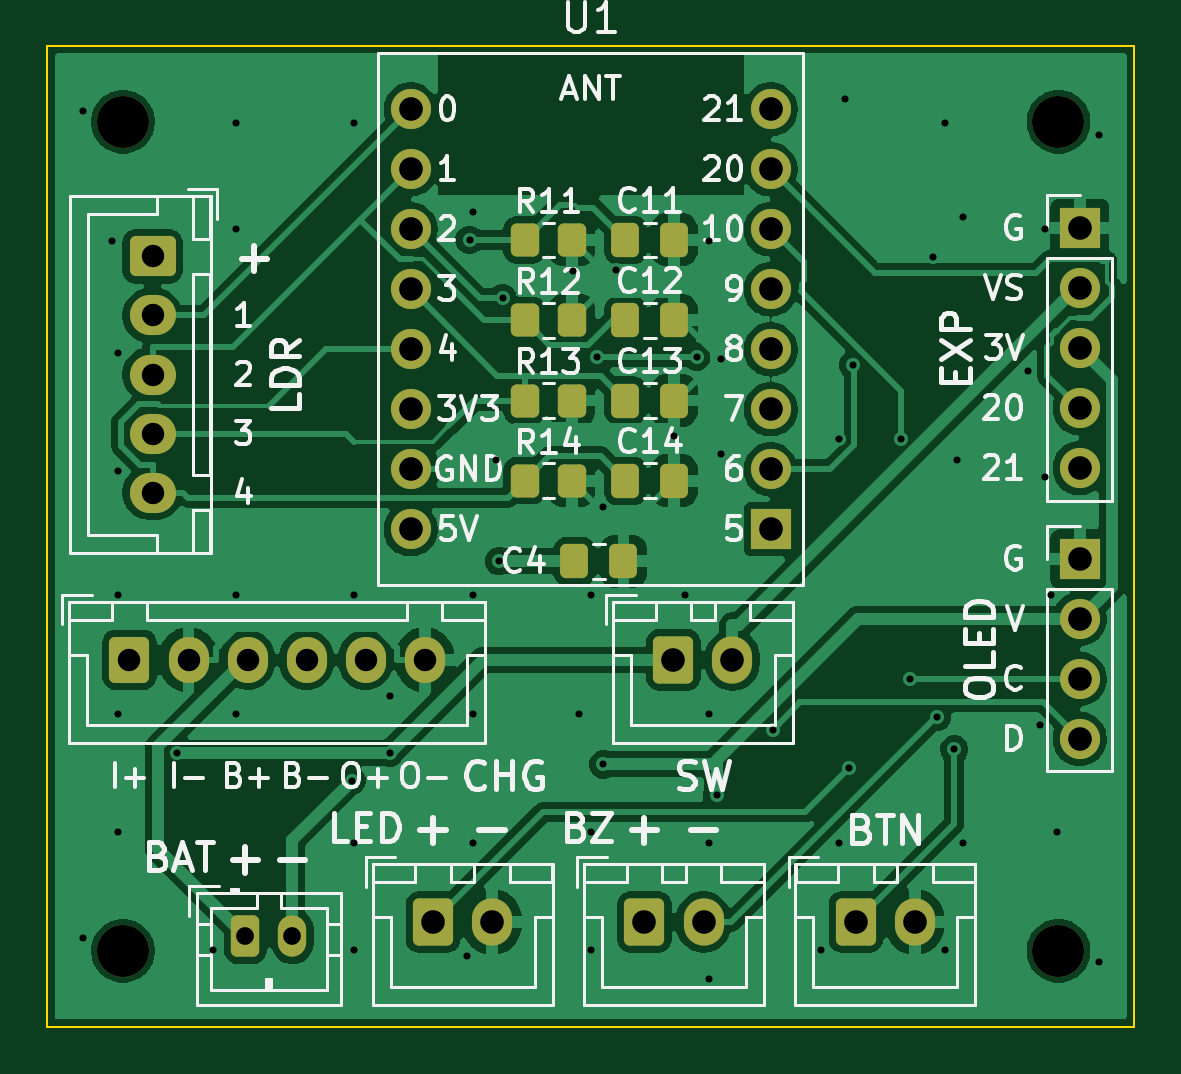
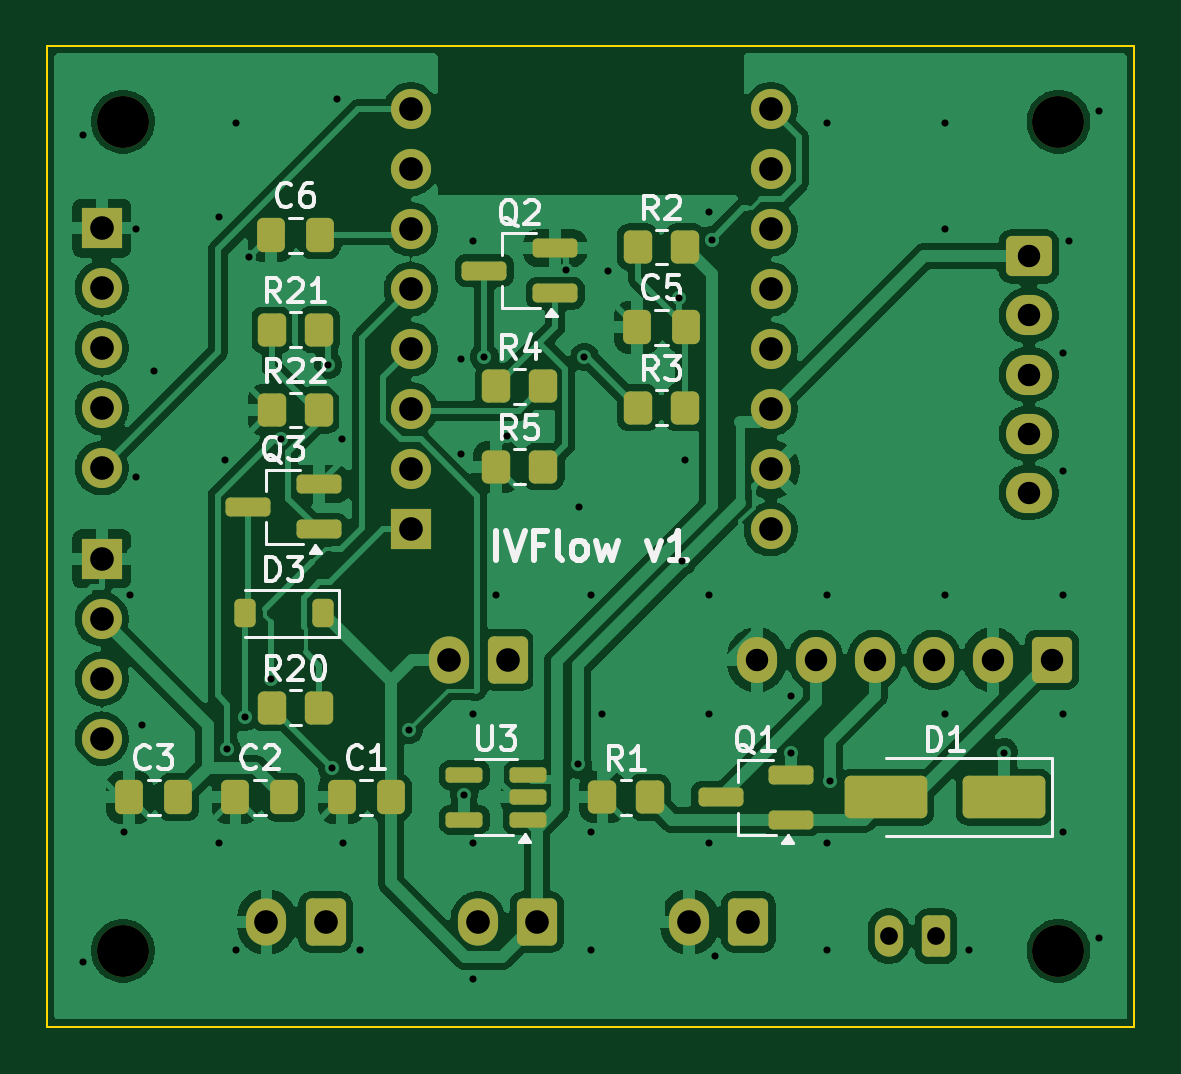
Circuit board: 11 layer files. Board 46.0 x 41.5 mm.
- bottom_copper: ivflow-B_Cu.gbl (136978 bytes)
- bottom_mask: ivflow-B_Mask.gbs (5857 bytes)
- paste: ivflow-B_Paste.gbp (3433 bytes)
- bottom_silk: ivflow-B_Silkscreen.gbo (37277 bytes)
- outline: ivflow-Edge_Cuts.gm1 (651 bytes)
- top_copper: ivflow-F_Cu.gtl (110963 bytes)
- top_mask: ivflow-F_Mask.gts (4436 bytes)
- paste: ivflow-F_Paste.gtp (1992 bytes)
- top_silk: ivflow-F_Silkscreen.gto (66189 bytes)
- drill: ivflow-NPTH.drl (384 bytes)
- drill: ivflow-PTH.drl (2396 bytes)

=== bottom_copper: ivflow-B_Cu.gbl (136978 bytes, source omitted) ===
=== bottom_mask: ivflow-B_Mask.gbs ===
G04 #@! TF.GenerationSoftware,KiCad,Pcbnew,10.0.8*
G04 #@! TF.CreationDate,2026-11-05T15:37:15+05:30*
G04 #@! TF.ProjectId,ivflow,6976666c-6f77-42e6-9b69-6361645f7063,v1*
G04 #@! TF.SameCoordinates,Original*
G04 #@! TF.FileFunction,Soldermask,Bot*
G04 #@! TF.FilePolarity,Negative*
%FSLAX46Y46*%
G04 Gerber Fmt 4.6, Leading zero omitted, Abs format (unit mm)*
G04 Created by KiCad (PCBNEW 10.0.8) date 2026-11-05 15:37:15*
%MOMM*%
%LPD*%
G01*
G04 APERTURE LIST*
G04 Aperture macros list*
%AMRoundRect*
0 Rectangle with rounded corners*
0 $1 Rounding radius*
0 $2 $3 $4 $5 $6 $7 $8 $9 X,Y pos of 4 corners*
0 Add a 4 corners polygon primitive as box body*
4,1,4,$2,$3,$4,$5,$6,$7,$8,$9,$2,$3,0*
0 Add four circle primitives for the rounded corners*
1,1,$1+$1,$2,$3*
1,1,$1+$1,$4,$5*
1,1,$1+$1,$6,$7*
1,1,$1+$1,$8,$9*
0 Add four rect primitives between the rounded corners*
20,1,$1+$1,$2,$3,$4,$5,0*
20,1,$1+$1,$4,$5,$6,$7,0*
20,1,$1+$1,$6,$7,$8,$9,0*
20,1,$1+$1,$8,$9,$2,$3,0*%
G04 Aperture macros list end*
%ADD10C,2.200000*%
%ADD11RoundRect,0.250000X-0.600000X-0.725000X0.600000X-0.725000X0.600000X0.725000X-0.600000X0.725000X0*%
%ADD12O,1.700000X1.950000*%
%ADD13R,1.700000X1.700000*%
%ADD14C,1.700000*%
%ADD15RoundRect,0.250000X-0.600000X-0.750000X0.600000X-0.750000X0.600000X0.750000X-0.600000X0.750000X0*%
%ADD16O,1.700000X2.000000*%
%ADD17RoundRect,0.250000X-0.725000X0.600000X-0.725000X-0.600000X0.725000X-0.600000X0.725000X0.600000X0*%
%ADD18O,1.950000X1.700000*%
%ADD19RoundRect,0.250000X-0.350000X-0.625000X0.350000X-0.625000X0.350000X0.625000X-0.350000X0.625000X0*%
%ADD20O,1.200000X1.750000*%
%ADD21RoundRect,0.250000X-0.350000X-0.450000X0.350000X-0.450000X0.350000X0.450000X-0.350000X0.450000X0*%
%ADD22RoundRect,0.225000X-0.225000X-0.375000X0.225000X-0.375000X0.225000X0.375000X-0.225000X0.375000X0*%
%ADD23RoundRect,0.250000X-0.337500X-0.475000X0.337500X-0.475000X0.337500X0.475000X-0.337500X0.475000X0*%
%ADD24RoundRect,0.250000X-1.500000X-0.650000X1.500000X-0.650000X1.500000X0.650000X-1.500000X0.650000X0*%
%ADD25RoundRect,0.200000X-0.750000X-0.200000X0.750000X-0.200000X0.750000X0.200000X-0.750000X0.200000X0*%
%ADD26RoundRect,0.162500X-0.617500X-0.162500X0.617500X-0.162500X0.617500X0.162500X-0.617500X0.162500X0*%
G04 APERTURE END LIST*
D10*
G04 #@! TO.C,H4*
X142800000Y-138300000D03*
G04 #@! TD*
D11*
G04 #@! TO.C,J9*
X103475000Y-125975000D03*
D12*
X105975000Y-125975000D03*
X108475000Y-125975000D03*
X110975000Y-125975000D03*
X113475000Y-125975000D03*
X115975000Y-125975000D03*
G04 #@! TD*
D13*
G04 #@! TO.C,U1*
X130620000Y-120450000D03*
D14*
X130620000Y-117910000D03*
X130620000Y-115370000D03*
X130620000Y-112830000D03*
X130620000Y-110290001D03*
X130620000Y-107750001D03*
X130620000Y-105210000D03*
X130620000Y-102670000D03*
X115380000Y-120450000D03*
X115380000Y-117910000D03*
X115380000Y-115370000D03*
X115380000Y-112830000D03*
X115380000Y-110290001D03*
X115380000Y-107750001D03*
X115380000Y-105210000D03*
X115380000Y-102670000D03*
G04 #@! TD*
D13*
G04 #@! TO.C,J5*
X143700000Y-107700000D03*
D14*
X143700000Y-110240000D03*
X143700000Y-112780000D03*
X143700000Y-115320000D03*
X143700000Y-117860000D03*
G04 #@! TD*
D10*
G04 #@! TO.C,H3*
X103200000Y-138300000D03*
G04 #@! TD*
G04 #@! TO.C,H1*
X103200000Y-103200000D03*
G04 #@! TD*
D13*
G04 #@! TO.C,J4*
X143700000Y-121700000D03*
D14*
X143700000Y-124240000D03*
X143700000Y-126780000D03*
X143700000Y-129320000D03*
G04 #@! TD*
D15*
G04 #@! TO.C,J6*
X126500000Y-125975000D03*
D16*
X129000000Y-125975000D03*
G04 #@! TD*
D15*
G04 #@! TO.C,J7*
X125275000Y-137075000D03*
D16*
X127775000Y-137075000D03*
G04 #@! TD*
D15*
G04 #@! TO.C,J8*
X134225000Y-137075000D03*
D16*
X136725000Y-137075000D03*
G04 #@! TD*
D10*
G04 #@! TO.C,H2*
X142800000Y-103200000D03*
G04 #@! TD*
D17*
G04 #@! TO.C,J2*
X104450000Y-108900000D03*
D18*
X104450000Y-111400000D03*
X104450000Y-113900000D03*
X104450000Y-116400000D03*
X104450000Y-118900000D03*
G04 #@! TD*
D19*
G04 #@! TO.C,J1*
X108375000Y-137675000D03*
D20*
X110375000Y-137675000D03*
G04 #@! TD*
D15*
G04 #@! TO.C,J3*
X116325000Y-137075000D03*
D16*
X118825000Y-137075000D03*
G04 #@! TD*
D21*
G04 #@! TO.C,R20*
X134500000Y-128000000D03*
X136500000Y-128000000D03*
G04 #@! TD*
D22*
G04 #@! TO.C,D3*
X134350000Y-124000000D03*
X137650000Y-124000000D03*
G04 #@! TD*
D21*
G04 #@! TO.C,R3*
X119000000Y-115300000D03*
X121000000Y-115300000D03*
G04 #@! TD*
G04 #@! TO.C,R4*
X125000000Y-114400000D03*
X127000000Y-114400000D03*
G04 #@! TD*
G04 #@! TO.C,R5*
X125000000Y-117800000D03*
X127000000Y-117800000D03*
G04 #@! TD*
D23*
G04 #@! TO.C,C5*
X118962500Y-111900000D03*
X121037500Y-111900000D03*
G04 #@! TD*
D21*
G04 #@! TO.C,R2*
X119000000Y-108500000D03*
X121000000Y-108500000D03*
G04 #@! TD*
D23*
G04 #@! TO.C,C3*
X140462500Y-131800000D03*
X142537500Y-131800000D03*
G04 #@! TD*
D21*
G04 #@! TO.C,R21*
X134500000Y-112000000D03*
X136500000Y-112000000D03*
G04 #@! TD*
D24*
G04 #@! TO.C,D1*
X105500000Y-131800000D03*
X110500000Y-131800000D03*
G04 #@! TD*
D21*
G04 #@! TO.C,R22*
X134500000Y-115400000D03*
X136500000Y-115400000D03*
G04 #@! TD*
D23*
G04 #@! TO.C,C6*
X134462500Y-108000000D03*
X136537500Y-108000000D03*
G04 #@! TD*
G04 #@! TO.C,C1*
X131462500Y-131800000D03*
X133537500Y-131800000D03*
G04 #@! TD*
D25*
G04 #@! TO.C,Q3*
X134500000Y-120450000D03*
X134500000Y-118550000D03*
X137500000Y-119500000D03*
G04 #@! TD*
D21*
G04 #@! TO.C,R1*
X120500000Y-131800000D03*
X122500000Y-131800000D03*
G04 #@! TD*
D23*
G04 #@! TO.C,C2*
X135962500Y-131800000D03*
X138037500Y-131800000D03*
G04 #@! TD*
D25*
G04 #@! TO.C,Q2*
X124500000Y-110450000D03*
X124500000Y-108550000D03*
X127500000Y-109500000D03*
G04 #@! TD*
G04 #@! TO.C,Q1*
X114500000Y-132750000D03*
X114500000Y-130850000D03*
X117500000Y-131800000D03*
G04 #@! TD*
D26*
G04 #@! TO.C,U3*
X125650000Y-132750000D03*
X125650000Y-131800000D03*
X125650000Y-130850000D03*
X128350000Y-130850000D03*
X128350000Y-132750000D03*
G04 #@! TD*
M02*

=== paste: ivflow-B_Paste.gbp (3433 bytes, source withheld) ===
=== bottom_silk: ivflow-B_Silkscreen.gbo (37277 bytes, source omitted) ===
=== outline: ivflow-Edge_Cuts.gm1 ===
G04 #@! TF.GenerationSoftware,KiCad,Pcbnew,10.0.8*
G04 #@! TF.CreationDate,2026-11-05T15:37:16+05:30*
G04 #@! TF.ProjectId,ivflow,6976666c-6f77-42e6-9b69-6361645f7063,v1*
G04 #@! TF.SameCoordinates,Original*
G04 #@! TF.FileFunction,Profile,NP*
%FSLAX46Y46*%
G04 Gerber Fmt 4.6, Leading zero omitted, Abs format (unit mm)*
G04 Created by KiCad (PCBNEW 10.0.8) date 2026-11-05 15:37:16*
%MOMM*%
%LPD*%
G01*
G04 APERTURE LIST*
G04 #@! TA.AperFunction,Profile*
%ADD10C,0.100000*%
G04 #@! TD*
G04 APERTURE END LIST*
D10*
X100000000Y-100000000D02*
X146000000Y-100000000D01*
X146000000Y-141500000D01*
X100000000Y-141500000D01*
X100000000Y-100000000D01*
M02*

=== top_copper: ivflow-F_Cu.gtl (110963 bytes, source omitted) ===
=== top_mask: ivflow-F_Mask.gts ===
G04 #@! TF.GenerationSoftware,KiCad,Pcbnew,10.0.8*
G04 #@! TF.CreationDate,2026-11-05T15:37:15+05:30*
G04 #@! TF.ProjectId,ivflow,6976666c-6f77-42e6-9b69-6361645f7063,v1*
G04 #@! TF.SameCoordinates,Original*
G04 #@! TF.FileFunction,Soldermask,Top*
G04 #@! TF.FilePolarity,Negative*
%FSLAX46Y46*%
G04 Gerber Fmt 4.6, Leading zero omitted, Abs format (unit mm)*
G04 Created by KiCad (PCBNEW 10.0.8) date 2026-11-05 15:37:15*
%MOMM*%
%LPD*%
G01*
G04 APERTURE LIST*
G04 Aperture macros list*
%AMRoundRect*
0 Rectangle with rounded corners*
0 $1 Rounding radius*
0 $2 $3 $4 $5 $6 $7 $8 $9 X,Y pos of 4 corners*
0 Add a 4 corners polygon primitive as box body*
4,1,4,$2,$3,$4,$5,$6,$7,$8,$9,$2,$3,0*
0 Add four circle primitives for the rounded corners*
1,1,$1+$1,$2,$3*
1,1,$1+$1,$4,$5*
1,1,$1+$1,$6,$7*
1,1,$1+$1,$8,$9*
0 Add four rect primitives between the rounded corners*
20,1,$1+$1,$2,$3,$4,$5,0*
20,1,$1+$1,$4,$5,$6,$7,0*
20,1,$1+$1,$6,$7,$8,$9,0*
20,1,$1+$1,$8,$9,$2,$3,0*%
G04 Aperture macros list end*
%ADD10RoundRect,0.250000X-0.337500X-0.475000X0.337500X-0.475000X0.337500X0.475000X-0.337500X0.475000X0*%
%ADD11RoundRect,0.250000X-0.350000X-0.450000X0.350000X-0.450000X0.350000X0.450000X-0.350000X0.450000X0*%
%ADD12C,2.200000*%
%ADD13RoundRect,0.250000X-0.600000X-0.725000X0.600000X-0.725000X0.600000X0.725000X-0.600000X0.725000X0*%
%ADD14O,1.700000X1.950000*%
%ADD15R,1.700000X1.700000*%
%ADD16C,1.700000*%
%ADD17RoundRect,0.250000X-0.600000X-0.750000X0.600000X-0.750000X0.600000X0.750000X-0.600000X0.750000X0*%
%ADD18O,1.700000X2.000000*%
%ADD19RoundRect,0.250000X-0.725000X0.600000X-0.725000X-0.600000X0.725000X-0.600000X0.725000X0.600000X0*%
%ADD20O,1.950000X1.700000*%
%ADD21RoundRect,0.250000X-0.350000X-0.625000X0.350000X-0.625000X0.350000X0.625000X-0.350000X0.625000X0*%
%ADD22O,1.200000X1.750000*%
G04 APERTURE END LIST*
D10*
G04 #@! TO.C,C12*
X124462500Y-111600000D03*
X126537500Y-111600000D03*
G04 #@! TD*
G04 #@! TO.C,C11*
X124462500Y-108200000D03*
X126537500Y-108200000D03*
G04 #@! TD*
D11*
G04 #@! TO.C,R14*
X120200000Y-118400000D03*
X122200000Y-118400000D03*
G04 #@! TD*
D12*
G04 #@! TO.C,H4*
X142800000Y-138300000D03*
G04 #@! TD*
D13*
G04 #@! TO.C,J9*
X103475000Y-125975000D03*
D14*
X105975000Y-125975000D03*
X108475000Y-125975000D03*
X110975000Y-125975000D03*
X113475000Y-125975000D03*
X115975000Y-125975000D03*
G04 #@! TD*
D11*
G04 #@! TO.C,R12*
X120200000Y-111600000D03*
X122200000Y-111600000D03*
G04 #@! TD*
D15*
G04 #@! TO.C,U1*
X130620000Y-120450000D03*
D16*
X130620000Y-117910000D03*
X130620000Y-115370000D03*
X130620000Y-112830000D03*
X130620000Y-110290001D03*
X130620000Y-107750001D03*
X130620000Y-105210000D03*
X130620000Y-102670000D03*
X115380000Y-120450000D03*
X115380000Y-117910000D03*
X115380000Y-115370000D03*
X115380000Y-112830000D03*
X115380000Y-110290001D03*
X115380000Y-107750001D03*
X115380000Y-105210000D03*
X115380000Y-102670000D03*
G04 #@! TD*
D11*
G04 #@! TO.C,R11*
X120200000Y-108200000D03*
X122200000Y-108200000D03*
G04 #@! TD*
D15*
G04 #@! TO.C,J5*
X143700000Y-107700000D03*
D16*
X143700000Y-110240000D03*
X143700000Y-112780000D03*
X143700000Y-115320000D03*
X143700000Y-117860000D03*
G04 #@! TD*
D12*
G04 #@! TO.C,H3*
X103200000Y-138300000D03*
G04 #@! TD*
G04 #@! TO.C,H1*
X103200000Y-103200000D03*
G04 #@! TD*
D15*
G04 #@! TO.C,J4*
X143700000Y-121700000D03*
D16*
X143700000Y-124240000D03*
X143700000Y-126780000D03*
X143700000Y-129320000D03*
G04 #@! TD*
D17*
G04 #@! TO.C,J6*
X126500000Y-125975000D03*
D18*
X129000000Y-125975000D03*
G04 #@! TD*
D17*
G04 #@! TO.C,J7*
X125275000Y-137075000D03*
D18*
X127775000Y-137075000D03*
G04 #@! TD*
D17*
G04 #@! TO.C,J8*
X134225000Y-137075000D03*
D18*
X136725000Y-137075000D03*
G04 #@! TD*
D12*
G04 #@! TO.C,H2*
X142800000Y-103200000D03*
G04 #@! TD*
D11*
G04 #@! TO.C,R13*
X120200000Y-115000000D03*
X122200000Y-115000000D03*
G04 #@! TD*
D10*
G04 #@! TO.C,C14*
X124462500Y-118400000D03*
X126537500Y-118400000D03*
G04 #@! TD*
G04 #@! TO.C,C13*
X124462500Y-115000000D03*
X126537500Y-115000000D03*
G04 #@! TD*
D19*
G04 #@! TO.C,J2*
X104450000Y-108900000D03*
D20*
X104450000Y-111400000D03*
X104450000Y-113900000D03*
X104450000Y-116400000D03*
X104450000Y-118900000D03*
G04 #@! TD*
D21*
G04 #@! TO.C,J1*
X108375000Y-137675000D03*
D22*
X110375000Y-137675000D03*
G04 #@! TD*
D17*
G04 #@! TO.C,J3*
X116325000Y-137075000D03*
D18*
X118825000Y-137075000D03*
G04 #@! TD*
D10*
G04 #@! TO.C,C4*
X122312500Y-121800000D03*
X124387500Y-121800000D03*
G04 #@! TD*
M02*

=== paste: ivflow-F_Paste.gtp (1992 bytes, source withheld) ===
=== top_silk: ivflow-F_Silkscreen.gto (66189 bytes, source omitted) ===
=== drill: ivflow-NPTH.drl ===
M48
; DRILL file KiCad 10.0.8 date 2026-11-05T15:37:19
; FORMAT={-:-/ absolute / metric / decimal}
; #@! TF.CreationDate,2026-11-05T15:37:19+05:30
; #@! TF.GenerationSoftware,Kicad,Pcbnew,10.0.8
; #@! TF.FileFunction,NonPlated,1,2,NPTH
FMAT,2
METRIC
; #@! TA.AperFunction,NonPlated,NPTH,ComponentDrill
T1C2.200
%
G90
G05
T1
X103.2Y-103.2
X103.2Y-138.3
X142.8Y-103.2
X142.8Y-138.3
M30

=== drill: ivflow-PTH.drl ===
M48
; DRILL file KiCad 10.0.8 date 2026-11-05T15:37:19
; FORMAT={-:-/ absolute / metric / decimal}
; #@! TF.CreationDate,2026-11-05T15:37:19+05:30
; #@! TF.GenerationSoftware,Kicad,Pcbnew,10.0.8
; #@! TF.FileFunction,Plated,1,2,PTH
FMAT,2
METRIC
; #@! TA.AperFunction,Plated,PTH,ViaDrill
T1C0.300
; #@! TA.AperFunction,Plated,PTH,ComponentDrill
T2C0.750
; #@! TA.AperFunction,Plated,PTH,ComponentDrill
T3C0.950
; #@! TA.AperFunction,Plated,PTH,ComponentDrill
T4C1.000
%
G90
G05
T1
X101.5Y-102.75
X101.5Y-137.75
X102.75Y-108.25
X103.0Y-113.0
X103.0Y-118.0
X103.0Y-123.25
X103.0Y-128.25
X103.0Y-133.25
X105.5Y-129.902
X107.0Y-138.25
X108.0Y-103.25
X108.0Y-107.75
X108.0Y-123.25
X108.0Y-128.25
X112.89Y-131.086
X113.0Y-103.25
X113.0Y-123.25
X113.0Y-133.75
X113.0Y-138.25
X114.5Y-127.5
X114.5Y-129.902
X117.75Y-138.5
X117.873Y-108.2
X118.0Y-107.0
X118.0Y-123.25
X118.0Y-128.25
X118.0Y-133.75
X119.0Y-117.5
X119.123Y-121.8
X119.267Y-110.667
X122.25Y-109.5
X122.5Y-128.25
X123.0Y-123.25
X123.0Y-133.25
X123.0Y-138.25
X123.262Y-113.154
X123.5Y-119.5
X123.533Y-130.402
X124.063Y-109.488
X126.537Y-116.486
X127.0Y-123.25
X127.5Y-113.154
X128.0Y-108.25
X128.0Y-128.25
X128.0Y-133.75
X128.0Y-139.5
X128.35Y-131.685
X128.5Y-113.25
X128.5Y-117.25
X130.696Y-128.939
X132.75Y-138.25
X133.5Y-133.75
X133.511Y-116.64
X133.75Y-102.25
X133.94Y-130.56
X134.111Y-113.49
X136.119Y-116.613
X136.518Y-126.78
X137.482Y-108.944
X137.65Y-128.405
X138.0Y-103.25
X138.0Y-138.25
X138.39Y-129.767
X138.5Y-117.5
X138.75Y-107.25
X138.75Y-133.75
X141.5Y-113.75
X142.0Y-128.75
X142.25Y-107.75
X142.25Y-118.25
X142.5Y-123.25
X142.75Y-133.25
X144.5Y-103.75
X144.5Y-138.75
T2
X108.375Y-137.675
X110.375Y-137.675
T3
X103.475Y-125.975
X104.45Y-108.9
X104.45Y-111.4
X104.45Y-113.9
X104.45Y-116.4
X104.45Y-118.9
X105.975Y-125.975
X108.475Y-125.975
X110.975Y-125.975
X113.475Y-125.975
X115.975Y-125.975
T4
X115.38Y-102.67
X115.38Y-105.21
X115.38Y-107.75
X115.38Y-110.29
X115.38Y-112.83
X115.38Y-115.37
X115.38Y-117.91
X115.38Y-120.45
X116.325Y-137.075
X118.825Y-137.075
X125.275Y-137.075
X126.5Y-125.975
X127.775Y-137.075
X129.0Y-125.975
X130.62Y-102.67
X130.62Y-105.21
X130.62Y-107.75
X130.62Y-110.29
X130.62Y-112.83
X130.62Y-115.37
X130.62Y-117.91
X130.62Y-120.45
X134.225Y-137.075
X136.725Y-137.075
X143.7Y-107.7
X143.7Y-110.24
X143.7Y-112.78
X143.7Y-115.32
X143.7Y-117.86
X143.7Y-121.7
X143.7Y-124.24
X143.7Y-126.78
X143.7Y-129.32
M30
